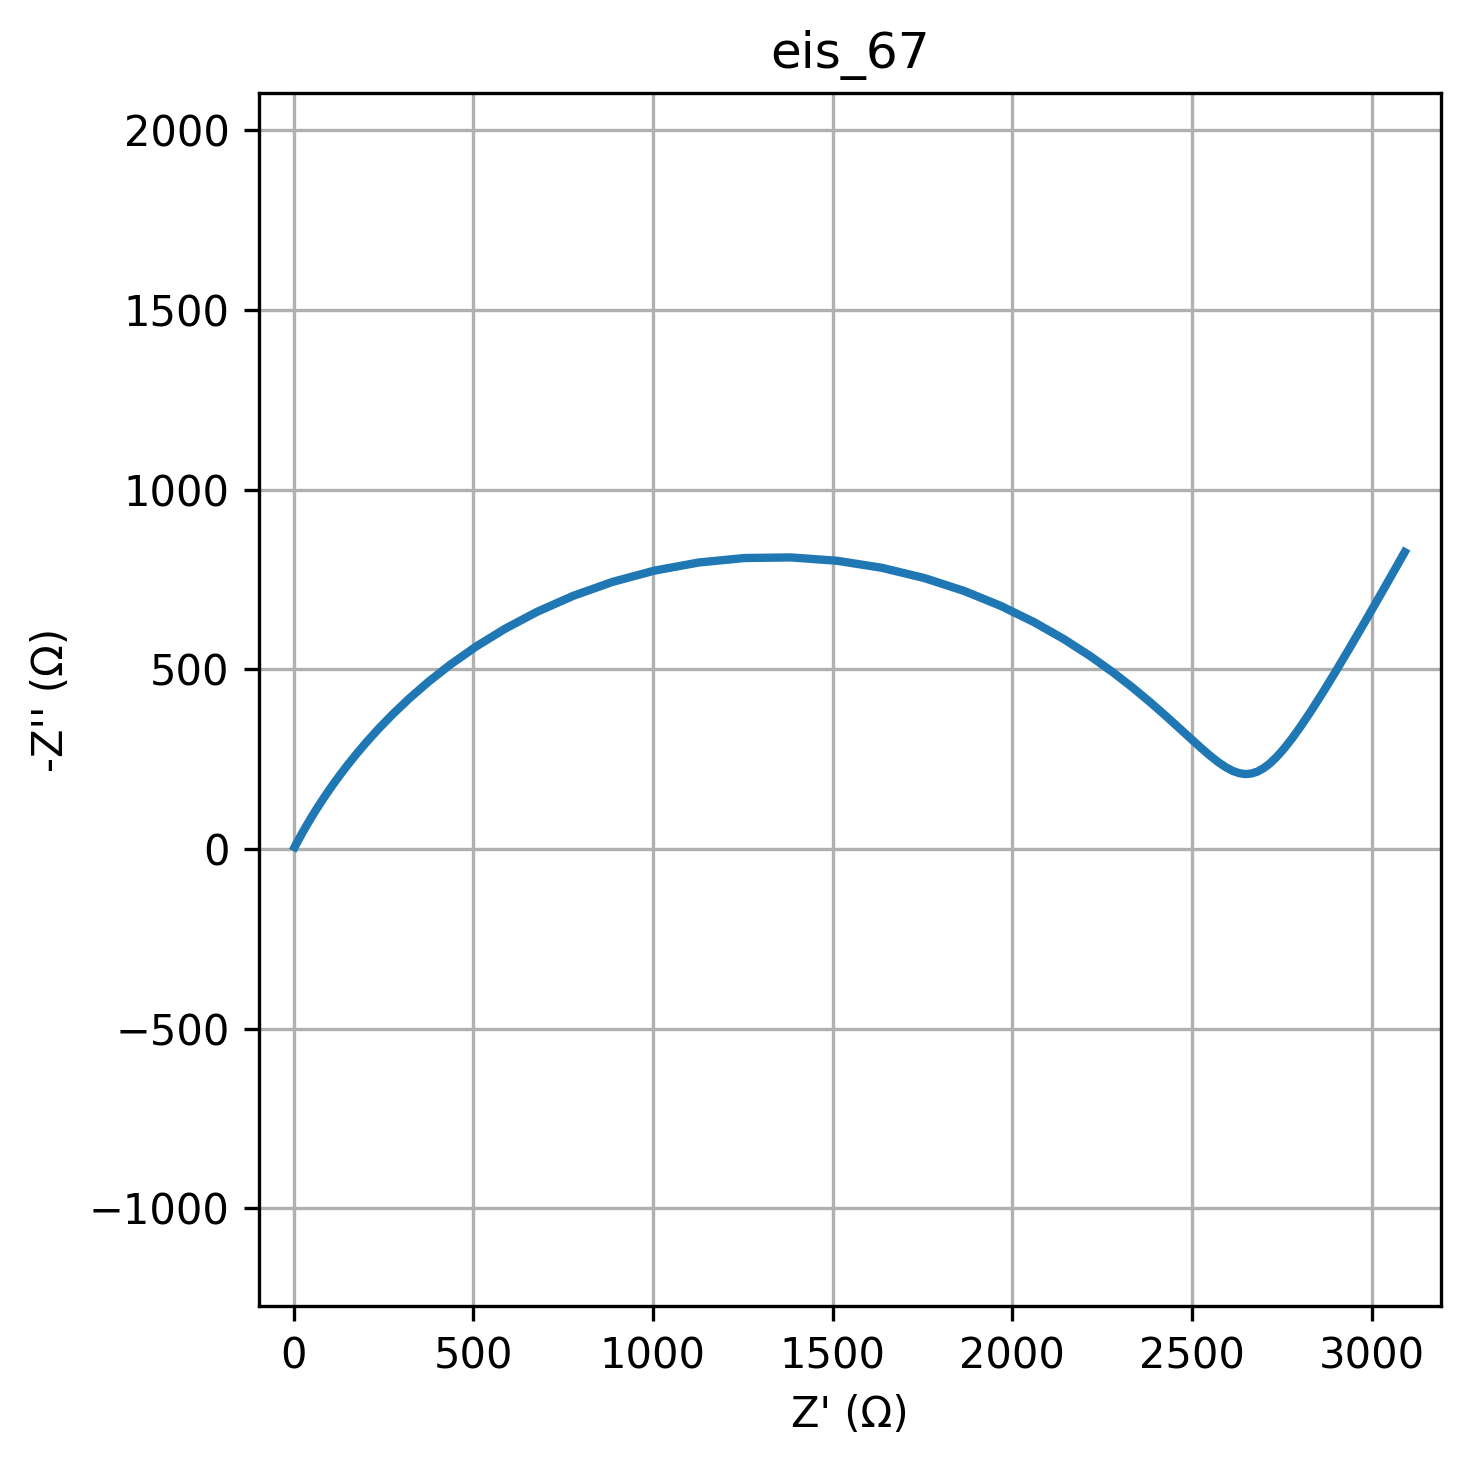

The data file committed next to this chart (first rows):
freq, Z_real, Z_imag
0.01, 3092, -826.4
0.01226, 3034, -722.9
0.01504, 2982, -633.3
0.01844, 2937, -556.1
0.02262, 2897, -489.6
0.02774, 2862, -432.6
0.03401, 2831, -384
0.04171, 2804, -342.8
0.05115, 2779, -308.3
0.06273, 2757, -279.8
0.07693, 2736, -256.6
0.09434, 2717, -238.4
0.1157, 2699, -224.8
0.1419, 2682, -215.4
0.174, 2665, -210.1
0.2134, 2649, -208.8
0.2617, 2632, -211.2
0.3209, 2614, -217.5
0.3935, 2595, -227.5
0.4826, 2574, -241.3
0.5918, 2552, -259.1
0.7257, 2526, -280.7
0.89, 2498, -306.4
1.091, 2466, -336.1
1.338, 2429, -369.7
1.641, 2386, -407
2.013, 2337, -447.8
2.468, 2281, -491.5
3.027, 2217, -537.5
3.712, 2143, -584.5
4.552, 2061, -631.4
5.583, 1969, -676.6
6.846, 1867, -718.1
8.396, 1756, -754.2
10.3, 1637, -782.8
12.63, 1513, -802.4
15.48, 1385, -811.7
18.99, 1255, -810
23.29, 1128, -797.6
28.56, 1004, -774.9
35.02, 887, -743.4
42.94, 778, -704.6
52.66, 678.3, -660.6
64.58, 588.3, -613.1
79.2, 508.2, -563.8
97.13, 437.7, -514.4
119.1, 376.1, -466.1
146.1, 322.6, -419.7
179.1, 276.6, -376
219.7, 237, -335.2
269.4, 203.1, -297.8
330.4, 174.1, -263.6
405.1, 149.3, -232.7
496.8, 128.1, -204.9
609.3, 110.1, -180.1
747.2, 94.6, -157.9
916.3, 81.38, -138.3
1124, 70.07, -121
1378, 60.38, -105.7
1690, 52.06, -92.29
... 20 more rows
